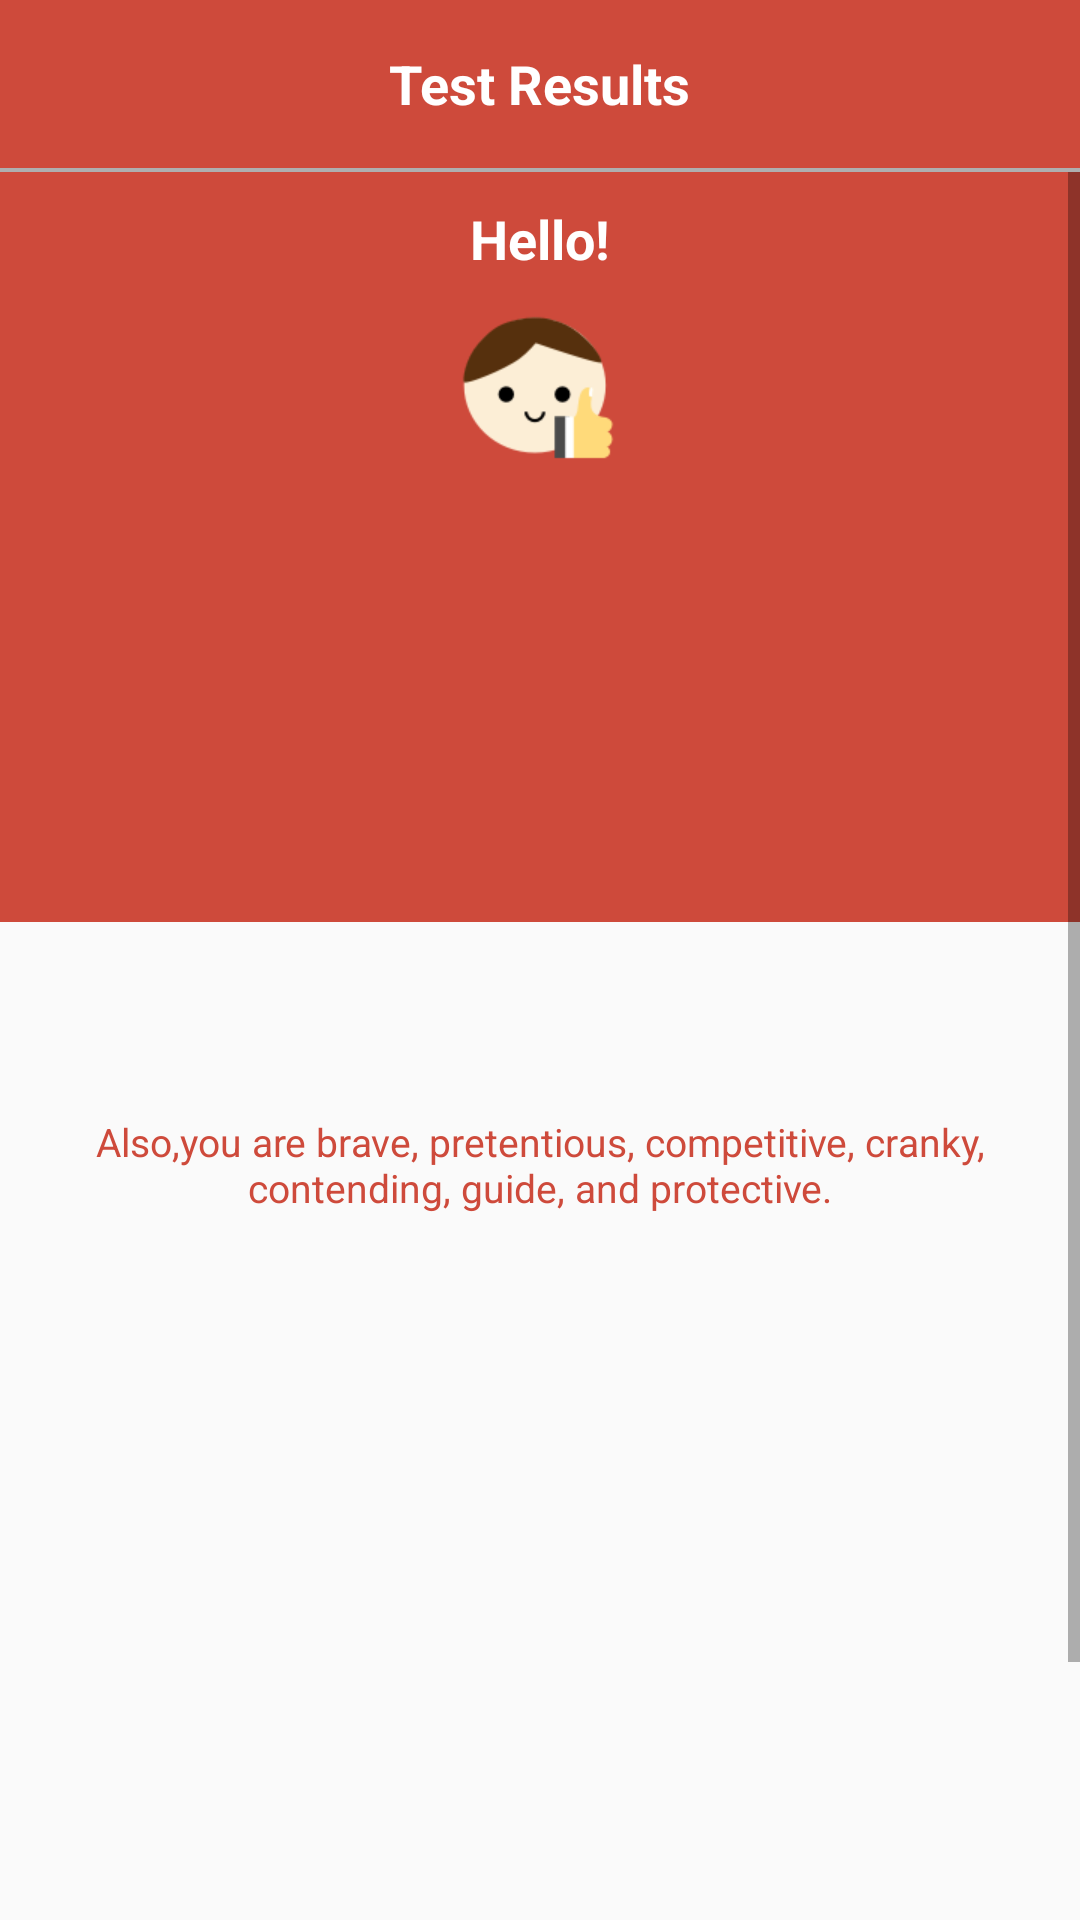

The Android layout XML behind this screen, and the referenced resources:
<!-- AndroidManifest.xml: application theme AppTheme -->
<!-- res/layout/fragment_profile.xml -->
<?xml version="1.0" encoding="utf-8"?>
<RelativeLayout xmlns:android="http://schemas.android.com/apk/res/android"
    xmlns:tools="http://schemas.android.com/tools"
    android:layout_width="match_parent"
    android:layout_height="match_parent"
    android:background="#FAFAFA">

    <RelativeLayout
        android:layout_width="match_parent"
        android:layout_height="56dp"
        android:background="#CE4A3B"
        android:id="@+id/rell"

        >
        <TextView
            android:id="@+id/testResult"
            android:layout_width="wrap_content"
            android:layout_height="wrap_content"
            android:text="Test Results"
            android:textSize="18sp"
            android:textColor="#FFFFFF"
            android:textStyle="bold"
            android:layout_centerHorizontal="true"
            android:layout_centerVertical="true"
            android:layout_marginTop="29dp"
            />

        <ImageButton
            android:id="@+id/share_btn"
            android:layout_width="30dp"
            android:layout_height="30dp"
            android:layout_toRightOf="@+id/testResult"
            android:layout_marginLeft="90dp"
            android:layout_centerVertical="true"
            android:background="#CE4A3B"
            android:src="@drawable/share"
            />

    </RelativeLayout>
    <View
        android:id="@+id/vv"
        android:layout_width="match_parent"
        android:layout_height="1.2dp"
        android:background="#AFAFAF"
        android:layout_below="@+id/rell"/>
    <androidx.viewpager.widget.ViewPager
        android:id="@+id/profile_pager"
        android:layout_width="match_parent"
        android:layout_height="match_parent"
        android:layout_below="@+id/vv"/>
    <ScrollView
        android:layout_width="match_parent"
        android:layout_height="match_parent"
        android:layout_below="@+id/vv">
        <LinearLayout
            android:layout_width="match_parent"
            android:layout_height="match_parent"
            android:orientation="vertical"
            >


            <RelativeLayout
                android:id="@+id/prof_rel"
                android:layout_width="match_parent"
                android:layout_height="250dp"
                android:background="#CE4A3B">
                <TextView
                    android:id="@+id/txt_hello"
                    android:layout_width="wrap_content"
                    android:layout_height="wrap_content"
                    android:text="Hello!"
                    android:textSize="18sp"
                    android:textColor="#FFFFFF"
                    android:textStyle="bold"
                    android:layout_centerHorizontal="true"
                    android:layout_marginTop="10dp"
                    android:textAllCaps="false"/>
                <ImageView
                    android:id="@+id/img_type"
                    android:layout_width="55dp"
                    android:layout_height="55dp"
                    android:layout_centerHorizontal="true"
                    android:layout_below="@+id/txt_hello"
                    android:layout_marginTop="10dp"
                    android:src="@drawable/tip1"
                    />
                <TextView
                    android:id="@+id/txt_type"
                    android:layout_below="@+id/img_type"
                    android:layout_width="wrap_content"
                    android:layout_height="wrap_content"
                    android:text="@+id/txt_type"
                    android:textSize="18sp"
                    android:textColor="#FFFFFF"
                    android:textStyle="bold"
                    android:layout_centerHorizontal="true"
                    android:layout_marginTop="10dp"
                    android:textAllCaps="false"/>
                <TextView
                    android:id="@+id/txt_desc"
                    android:layout_below="@+id/txt_type"
                    android:layout_width="wrap_content"
                    android:layout_height="wrap_content"
                    android:text="@+id/txt_desc"
                    android:textSize="13sp"
                    android:textColor="#FFFFFF"
                    android:textStyle="bold"
                    android:layout_centerHorizontal="true"
                    android:layout_marginBottom="2dp"
                    android:textAllCaps="false"
                    android:layout_alignParentBottom="true"
                    android:layout_marginLeft="3dp"
                    android:layout_marginRight="3dp"
                    android:padding="5dp"
                    android:gravity="center_horizontal"
                    />

            </RelativeLayout>

            <RelativeLayout
                android:id="@+id/ree"
                android:layout_width="match_parent"
                android:layout_height="wrap_content"
                android:layout_below="@+id/prof_rel">
                <TextView
                    android:id="@+id/slide_type"
                    android:layout_width="wrap_content"
                    android:layout_height="wrap_content"
                    android:layout_centerHorizontal="true"
                    android:layout_marginTop="20dp"
                    android:text="@+id/slide_type"
                    android:textSize="18sp"
                    android:textColor="#CE4A3B"
                    android:textStyle="bold"
                    />
                <TextView
                    android:id="@+id/side_type_text"
                    android:layout_width="300dp"
                    android:layout_height="80dp"
                    android:layout_below="@+id/slide_type"
                    android:layout_centerHorizontal="true"
                    android:layout_marginTop="20dp"
                    android:text="Also,you are brave, pretentious, competitive, cranky, contending, guide, and protective."
                    android:textSize="13sp"
                    android:textColor="#CE4A3B"
                    android:textStyle="normal"
                    android:gravity="center_horizontal"
                    />
            </RelativeLayout>

            <RelativeLayout
                android:id="@+id/slide_rel"
                android:layout_width="match_parent"
                android:layout_height="wrap_content"
                android:layout_marginTop="12dp"
                >
               <androidx.viewpager.widget.ViewPager
                   android:id="@+id/profile_pag"
                   android:layout_width="match_parent"
                   android:layout_height="180dp"/>

            </RelativeLayout>

            <RelativeLayout
                android:layout_width="match_parent"
                android:layout_height="77dp"
                android:layout_below="@id/slide_rel"
                android:layout_marginTop="10dp"
                android:background="#FFFFFF"
                android:layout_marginBottom="10dp"
                >
                <ImageView
                    android:id="@+id/img_heart"
                    android:layout_width="45dp"
                    android:layout_height="38dp"
                    android:layout_marginTop="21dp"
                    android:layout_marginLeft="11dp"
                    android:src="@drawable/heart"/>

                <RelativeLayout
                    android:layout_width="match_parent"
                    android:layout_height="match_parent"
                    android:layout_toRightOf="@id/img_heart">

                    <TextView
                        android:id="@+id/question_slide"
                        android:layout_width="wrap_content"
                        android:layout_height="wrap_content"
                        android:text="What types would have crush on you?"
                        android:textColor="#CE4A3B"
                        android:textSize="15dp"
                        android:textStyle="bold"
                        android:layout_marginTop="10dp"
                        android:layout_centerHorizontal="true"
                        />
                    <ImageView
                        android:id="@+id/next_btn"
                        android:layout_below="@+id/question_slide"
                        android:layout_width="128dp"
                        android:layout_height="30dp"
                        android:layout_centerHorizontal="true"
                        android:layout_marginTop="11dp"
                        android:background="@drawable/next"
                        />
                </RelativeLayout>

            </RelativeLayout>
        </LinearLayout>
    </ScrollView>

</RelativeLayout>
<!-- resources referenced by this layout -->
<resources>
  <!-- drawable heart: png bitmap (drawable, 1904 bytes) -->
  <!-- drawable next: png bitmap (drawable-v24, 2869 bytes) -->
  <!-- drawable tip1: png bitmap (drawable, 4868 bytes) -->
  <style name="AppTheme" parent="Theme.AppCompat.Light.NoActionBar">
          
          <item name="colorPrimary">@color/colorPrimary</item>
          <item name="colorPrimaryDark">@color/colorPrimaryDark</item>
          <item name="colorAccent">@color/colorAccent</item>
      </style>
  <color name="colorPrimary">#008577</color>
  <color name="colorPrimaryDark">#00574B</color>
  <color name="colorAccent">#43B581</color>
</resources>
